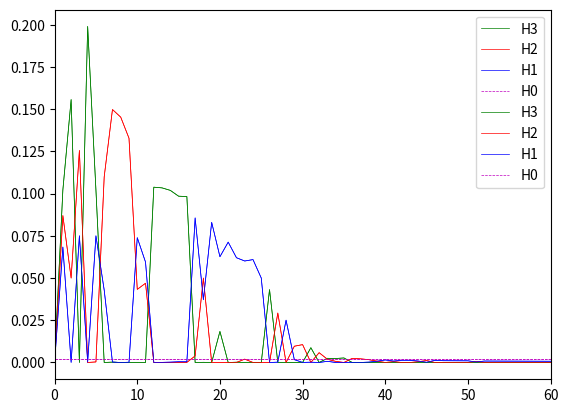

Reproduce this figure in Python.
import itertools as it

import numpy as np
import matplotlib.pyplot as plt


def main():
    D = generate_D()
    mean1 = np.zeros(1)
    mean2 = np.zeros(2)
    mean3 = np.zeros(3)



    #mean1 = np.full((1), 20)
    #mean2 = np.full((2), 20)
    #mean3 = np.full((3), 20)
    #mean1 = np.random.rand(1, 0)
    #mean2 = np.random.rand(2, 0)
    #mean3 = np.random.rand(3, 0)


    covariance1 = (10 ** 3) * np.eye(1)
    covariance2 = (10 ** 3) * np.eye(2)
    covariance3 = (10 ** 3) * np.eye(3)

    #covariance1 = np.random.rand(1, 1)
    #covariance2 = np.random.rand(2, 2)
    #covariance3 = np.random.rand(3, 3)


    num_samples = 10

    data = np.zeros([4, 512])

    for i in range(512):
        data[0][i] = monte_carlo(m0, D[i], np.zeros(num_samples))
        data[1][i] = monte_carlo(m1, D[i], sample_prior(mean1, covariance1, num_samples))
        data[2][i] = monte_carlo(m2, D[i], sample_prior(mean2, covariance2, num_samples))
        data[3][i] = monte_carlo(m3, D[i], sample_prior(mean3, covariance3, num_samples))

    index = order_data_sets(np.sum(data, axis=0))

    plt.plot(data[3, index], 'g', lw=0.5, label="H3")
    plt.plot(data[2, index], 'r', lw=0.5, label='H2')
    plt.plot(data[1, index], 'b', lw=0.5, label='H1')
    plt.plot(data[0, index], 'm--', lw=0.5, label='H0')
    plt.legend()
    plt.show()

    print(np.sum(data[0]))
    print(np.sum(data[1]))
    print(np.sum(data[2]))
    print(np.sum(data[3]))

    plt.plot(data[3, index], 'g', lw=0.5, label="H3")
    plt.plot(data[2, index], 'r', lw=0.5, label='H2')
    plt.plot(data[1, index], 'b', lw=0.5, label='H1')
    plt.plot(data[0, index], 'm--', lw=0.5, label='H0')
    plt.xlim(0, 60)
    plt.legend()
    plt.show()

    max0 = np.argmax(data[0])
    min0 = np.argmin(data[0])

    max1 = np.argmax(data[1])
    min1 = np.argmin(data[1])

    max2 = np.argmax(data[2])
    min2 = np.argmin(data[2])

    max3 = np.argmax(data[3])
    min3 = np.argmin(data[3])

    plotboard(D[min0])
    plotboard(D[max0])
    plotboard(D[min1])
    plotboard(D[max1])
    plotboard(D[min2])
    plotboard(D[max2])
    plotboard(D[min3])
    plotboard(D[max3])


def plotboard(data):
    # create a 8" x 8" board
    fig = plt.figure(figsize=[3, 3])
    ax = fig.add_subplot(111)

    # draw the grid
    for x in range(4):
        ax.plot([x, x], [0, 3], 'k')
    for y in range(4):
        ax.plot([0, 3], [y, y], 'k')

    # scale the axis area to fill the whole figure
    ax.set_position([0, 0, 0, 0])

    # get rid of axes and everything (the figure background will show through)
    ax.set_axis_off()
    for i in range(3):
        for j in range(3):
            if data[i][j] == -1:
                ax.plot(i + 0.5, j + 0.5, 'o', markersize=30, markeredgecolor=(0, 0, 0), markerfacecolor='w',
                              markeredgewidth=2)
            if data[i][j] == 1:
                ax.plot(i + 0.5, j + 0.5, 'x', markersize=30, markeredgecolor=(0, 0, 0), markerfacecolor='w',
                        markeredgewidth=2)

    plt.show()






def sample_prior(mu, sigma, num_samples):
    return np.random.multivariate_normal(mu, sigma, num_samples)


def monte_carlo(model, D, samples):
    evidence = []

    for s in samples:
        evidence.append(model(D, s))

    return np.sum(evidence) / len(samples)


def order_data_sets(data):
    # Create distance matrix
    size = data.shape[0]
    distance = np.zeros([size, size])
    for i in range(size):
        for j in range(size):
            distance[i, j] = data[i] - data[j]
            if i == j:
                distance[i, j] = np.inf

    L = []
    D = list(range(data.shape[0]))

    # Chose start of data set L as argmin
    LL = data.argmin()

    D.remove(LL)
    L.append(LL)

    while len(D) != 0:
        N = []

        # Find set of points in D with L as nearest neighbour
        for k in range(len(D)):
            # Get the nearest neighbour to D[k]
            n = distance[D[k], D].argmin()
            if D[n] == LL:
                N.append(D[n])
        if not N:
            # Choose nearest neighbour in D to L
            LL = D[distance[LL, D].argmin()]
        else:
            # Choose furthest point from L in N
            LL = N[distance[LL, N].argmin()]
        D.remove(LL)
        L.append(LL)
    return L


def generate_D():
    product = list(it.product([-1, 1], repeat=9))
    D = []
    for d in product:
        D.append(np.reshape(np.asarray(d), (3, 3)))
    return D


def m0(d, _):
    return 1.0 / 512


def m1(d, theta):
    p = 1.0
    for i in range(3):
        for j in range(3):
            e = np.exp(-d[i, j] * theta[0] * (i - 1))
            p = p * 1 / (1 + e)
    return p


def m2(d, theta):
    p = 1.0
    for i in range(3):
        for j in range(3):
            e = np.exp(-d[i, j] * (theta[0] * (i - 1) + theta[1] * (j - 1)))
            p = p * 1 / (1 + e)
    return p


def m3(d, theta):
    p = 1.0
    for i in range(3):
        for j in range(3):
            e = np.exp(-d[i, j] * (theta[0] * (i - 1) + theta[1] * (j - 1) + theta[2]))
            p = p * 1 / (1 + e)
    return p


if __name__ == '__main__':
    main()
